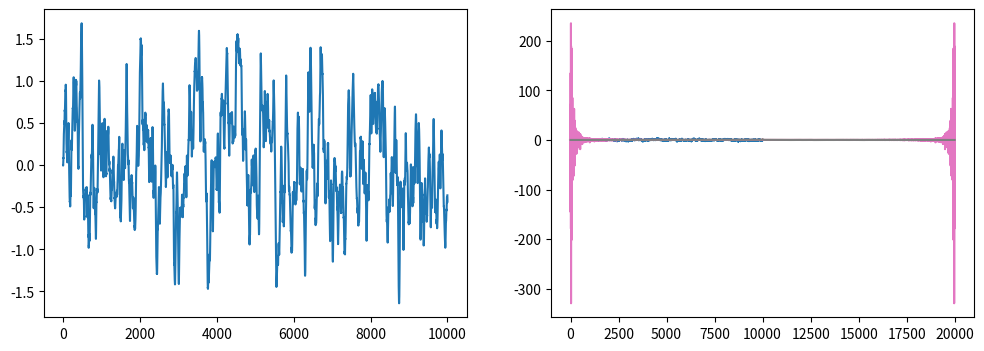

Write the Python code that produced this figure. (Note: this script raises an exception after producing the figure.)
from __future__ import division, print_function
%matplotlib inline
import numpy as np
import matplotlib.pyplot as plt
import math
import random


wc = 1
D = 1
m = 1
K = 2*D*m**2

gamma = 2

time_range = np.arange(200)*0.025



def vv(tau):
    pref = 2*D*m**2*wc
    t1 = 1/(2*gamma)*(1/(gamma+wc)-1/(gamma-wc))*np.exp(-gamma*np.abs(tau))
    t2 = 1/(gamma-wc)/(gamma+wc)*np.exp(-wc*np.abs(tau))
    return pref*(t1+t2)



F = 0
v = 0
dt = 0.03
v_data = []
F_data = []
v_fact = math.sqrt(2*D)*wc*dt
F_fact = math.sqrt(2*dt)
for t in range(10000):
    v = v - gamma*v*dt + v_fact*F
    F = F - wc*F*dt + F_fact*random.gauss(0,1)
    v_data.append(v)
    F_data.append(F)
v_data = np.array(v_data)
F_data = np.array(F_data)









plt.figure(figsize=(12,4))

plt.subplot(121)
plt.plot(v_data)
plt.subplot(122)
plt.plot(F_data)

n = len(F_data)
C = np.correlate(F_data, F_data, mode='full')/n
n_points = 101
tau = np.linspace(-n_points*dt, n_points*dt, 2*n_points)
plt.plot(tau, C[n-n_points:n+n_points])
plt.plot(tau, np.exp(-wc*np.abs(tau))/wc)

(F_data**2).mean(), C[n]



n = len(v_data)
Cv = np.correlate(v_data, v_data, mode='full')/n
n_points = 401
tau = np.linspace(-n_points*dt, n_points*dt, 2*n_points)
plt.plot(tau, Cv[n-n_points:n+n_points])
plt.plot(tau, vv(np.abs(tau)))

Cv.max(), vv(np.abs(tau)).max()

(v_data**2).mean()





data = np.random.normal(size=10000)

c = np.correlate(data, data, mode='full') / len(data)

c.max()

plt.plot(c)

plt.plot(np.fft.fft(C).real)

plt.plot(C)

wc = 0.5
D = 0.1

F = 0
dt = 0.01
F_data = []
F_fact = math.sqrt(2*D*dt)
for t in range(5000):
    F = F - wc*F*dt + F_fact*random.gauss(0,1)
    F_data.append(F)
F_data = np.array(F_data)

Fsq = (F_data**2).mean()
#print(Fsq)
plot_ac(F_data, dt=dt)
plt.axhline(Fsq)
tau = np.linspace(0,200*dt,101)
plt.plot(tau, D*np.exp(-wc*tau)/wc);

def plot_ac(data, dt=1):
    n = len(data)
    c = np.correlate(data, data, mode='full') / n
    plt.plot(np.arange(101)*dt, c[n-1:n+100])

m_F = []

m = 1
wc = 1.
D = 2*m**2*wc*3
gamma = 0.5

def vv(tau):
    pref = D
    t1 = 1/(2*gamma)*(1/(gamma+wc)-1/(gamma-wc))*np.exp(-gamma*np.abs(tau))
    t2 = 1/(gamma-wc)/(gamma+wc)*np.exp(-wc*np.abs(tau))
    return pref*(t1+t2)

F = 0
v = 0
dt = 0.01
F_data = []
F_fact = math.sqrt(2*D*dt)
v_data = []
v_fact = gamma*dt
for t in range(100000):
    F = F - wc*F*dt + F_fact*random.gauss(0,1)
    v = v - v_fact*v + F*dt
    F_data.append(F)
    v_data.append(v)
F_data = np.array(F_data)
v_data = np.array(v_data)
m_F.append(F_data)

plt.plot(F_data)
plt.plot(v_data)

n = len(v_data)
Cv = np.correlate(v_data, v_data, mode='full')/n
n_points = 401
tau = np.linspace(-n_points*dt, n_points*dt, 2*n_points)
plt.plot(tau, Cv[n-n_points:n+n_points])
plt.plot(tau, vv(np.abs(tau)))

n = len(F_data)
C = np.correlate(F_data, F_data, mode='full')/n
n_points = 201
tau = np.linspace(-n_points*dt, n_points*dt, 2*n_points)
plt.plot(tau, C[n-n_points:n+n_points])
plt.plot(tau, D*np.exp(-wc*np.abs(tau))/wc)

m_F = np.array(m_F)

plt.plot((m_F**2).mean(axis=0))

m_X = np.cumsum(m_F, axis=0)

plt.plot((m_X**2).mean(axis=0))

